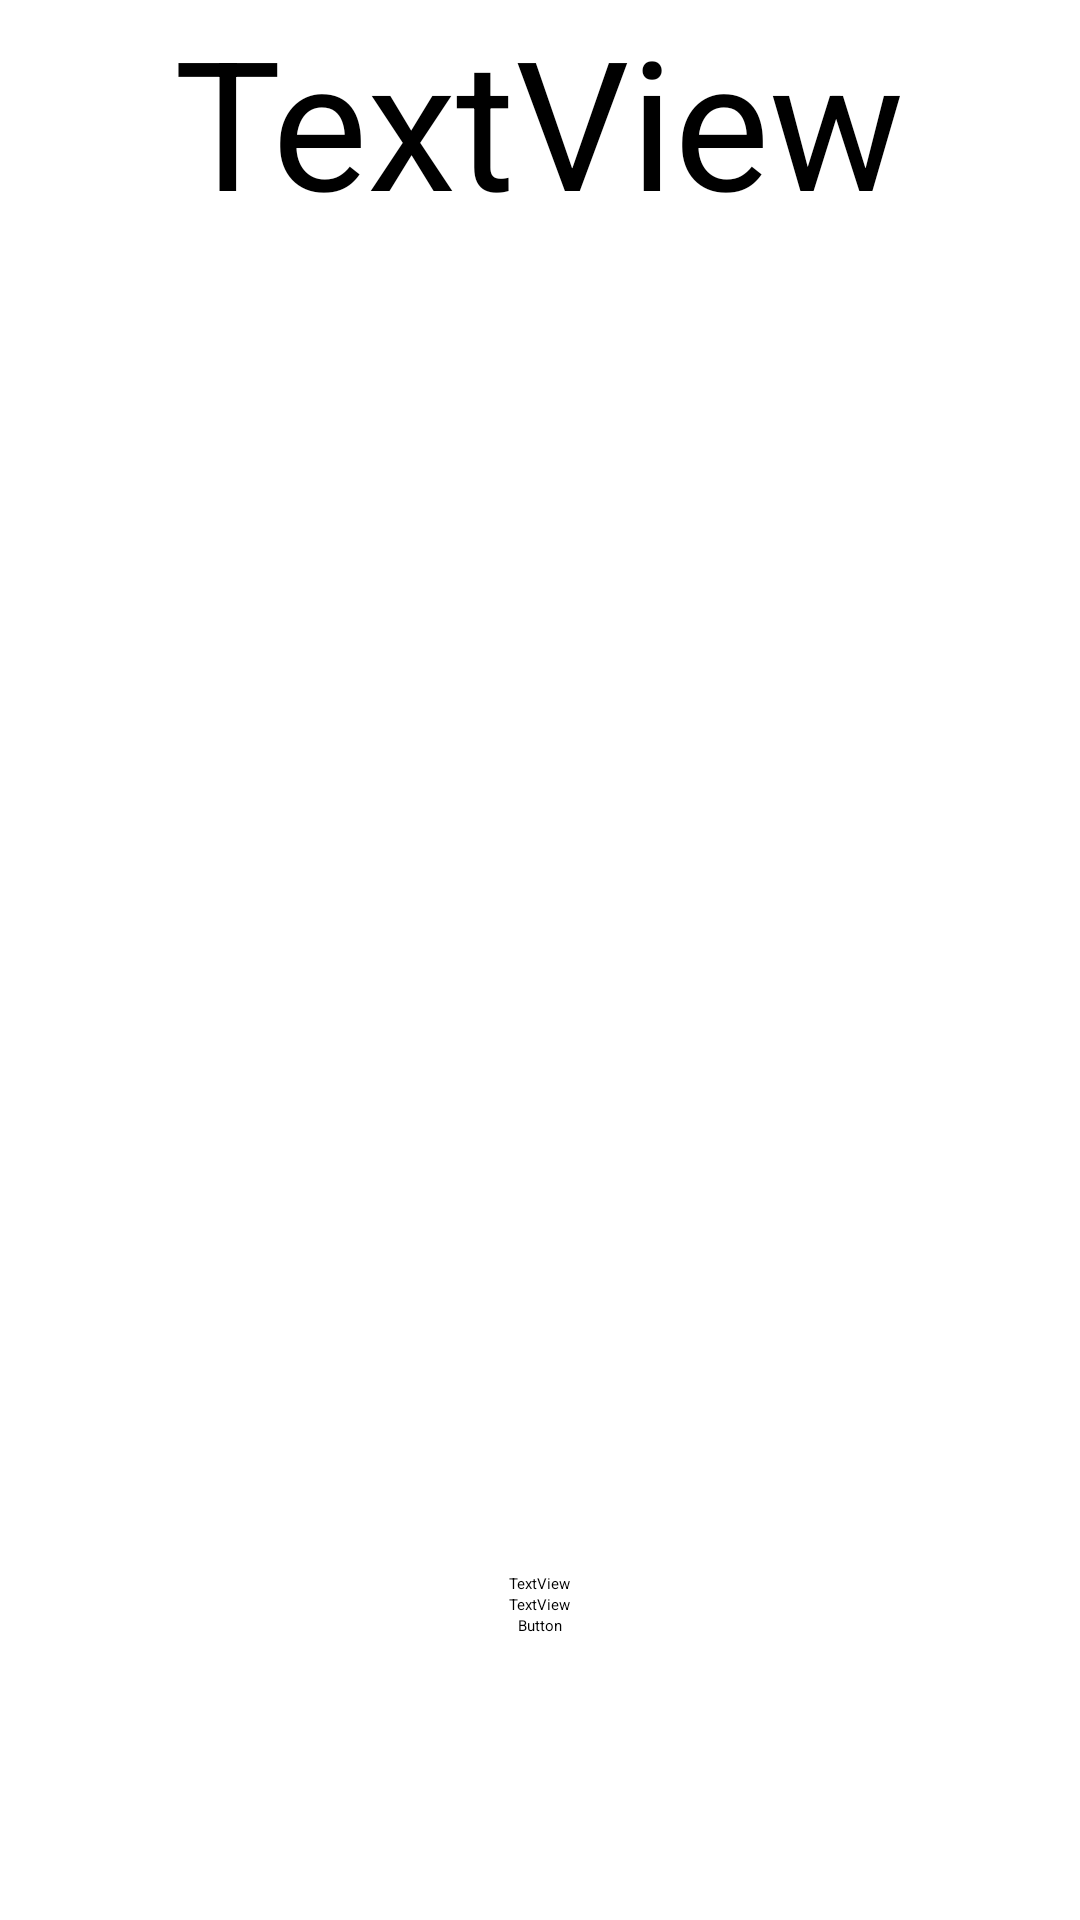

Reconstruct the res/layout file that produces this screen, plus the resources it refers to.
<!-- AndroidManifest.xml: application theme Theme.Nivelacion1234 -->
<!-- res/layout/activity_info.xml -->
<?xml version="1.0" encoding="utf-8"?>
<LinearLayout xmlns:android="http://schemas.android.com/apk/res/android"
    xmlns:app="http://schemas.android.com/apk/res-auto"
    xmlns:tools="http://schemas.android.com/tools"
    android:layout_width="match_parent"
    android:layout_height="match_parent"
    android:orientation="vertical"
    android:gravity="center"
    tools:context=".Info">

    <TextView
        android:id="@+id/textNameInfo"
        android:layout_width="wrap_content"
        android:layout_height="wrap_content"
        android:textSize="60sp"
        android:text="TextView" />

    <LinearLayout
        android:layout_width="match_parent"
        android:layout_height="match_parent"
        android:gravity="center"
        android:orientation="vertical">

        <ImageView
            android:id="@+id/imgInfo"
            android:layout_width="350sp"
            android:layout_height="350sp"
            tools:src="@drawable/pp1"/>

        <TextView
            android:id="@+id/textDescriptionInfo"
            android:layout_width="wrap_content"
            android:layout_height="wrap_content"
            android:text="TextView" />

        <TextView
            android:id="@+id/textPriceInfo"
            android:layout_width="wrap_content"
            android:layout_height="wrap_content"
            android:text="TextView" />

        <Button
            android:id="@+id/btnInfo"
            android:layout_width="wrap_content"
            android:layout_height="wrap_content"
            android:text="Button" />
    </LinearLayout>
</LinearLayout>
<!-- resources referenced by this layout -->
<resources>
  <!-- drawable pp1: jpg bitmap (drawable-v24, 11666 bytes) -->
</resources>
